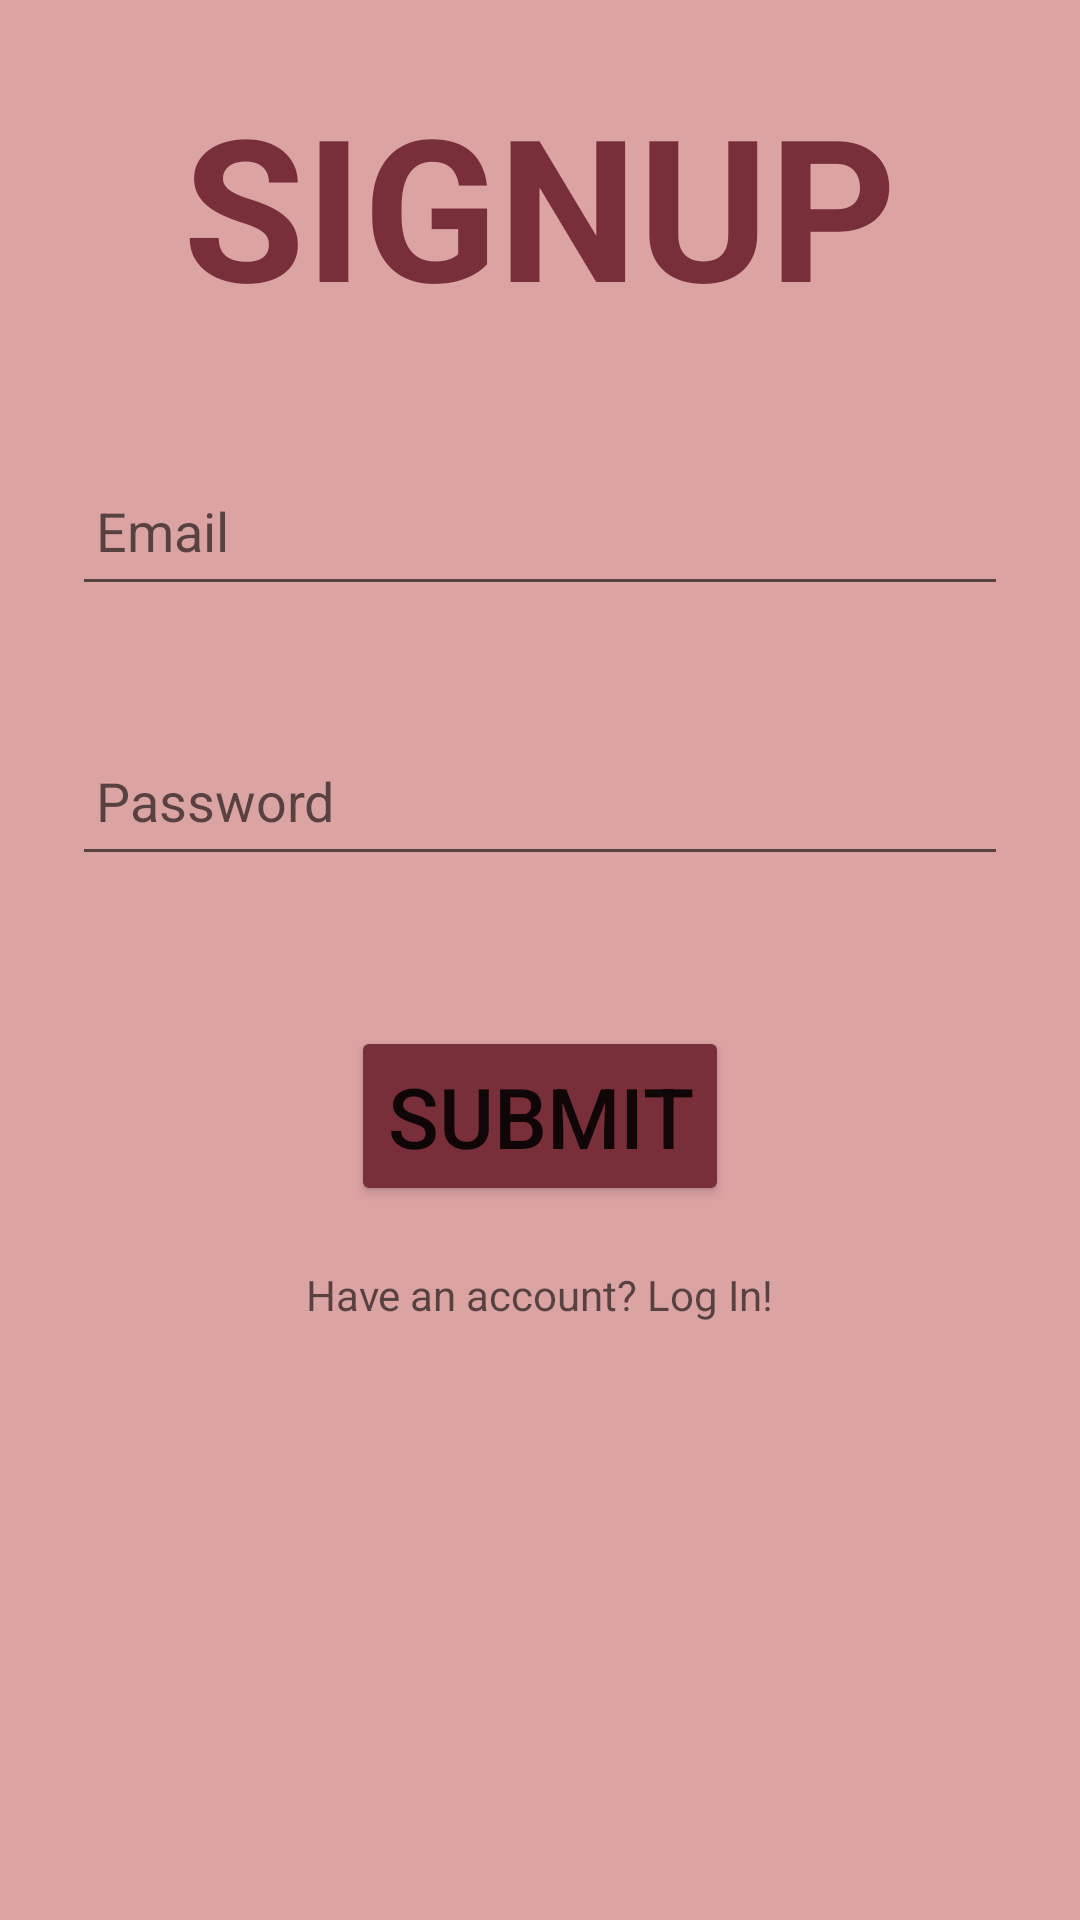

Here is an Android app screen rendered from its layout file. Give the layout XML and the strings, colors and styles it references.
<!-- AndroidManifest.xml: application theme Theme.MIXTAPE -->
<!-- res/layout/fragment_signup.xml -->
<?xml version="1.0" encoding="utf-8"?>
<LinearLayout xmlns:android="http://schemas.android.com/apk/res/android"
    xmlns:tools="http://schemas.android.com/tools"
    android:layout_width="match_parent"
    android:layout_height="match_parent"
    xmlns:app="http://schemas.android.com/apk/res-auto"
    android:orientation="vertical"

    android:gravity="center"
    android:background="@color/light_red"

    tools:context="ui.SignUpFragment">

    <FrameLayout
        android:id="@+id/signup_container"
        android:layout_width="match_parent"
        android:layout_height="match_parent">









        <LinearLayout
            android:layout_width="match_parent"
            android:layout_height="wrap_content"
            android:orientation="vertical"
            android:layout_gravity="center_horizontal"
            android:padding="24dp">

            <TextView
                android:id="@+id/loginText"
                android:layout_width="match_parent"
                android:layout_height="wrap_content"
                android:text="SIGNUP"
                android:textAlignment="center"
                android:textColor="@color/brick_red"
                android:textSize="66dp"
                android:textStyle="bold" />

            <EditText
                android:layout_width="match_parent"
                android:layout_height="50dp"
                android:id="@+id/signup_email"
                android:layout_marginTop="40dp"
                android:padding="8dp"
                android:hint="Email"
                android:textColor="@color/black"/>
            <EditText
                android:layout_width="match_parent"
                android:layout_height="50dp"
                android:id="@+id/signup_password"
                android:layout_marginTop="40dp"
                android:padding="8dp"
                android:hint="Password"
                android:textColor="@color/black"/>


            <Button
                android:id="@+id/signupButton"
                android:layout_width="wrap_content"
                android:layout_height="60dp"
                android:layout_gravity="center_horizontal"
                android:layout_marginTop="50dp"
                android:backgroundTint="@color/brick_red"
                android:text="Submit"
                android:textSize="28dp"
                app:cornerRadius="40dp" />

            <TextView
                android:id="@+id/signup_redirect"
                android:layout_width="wrap_content"
                android:layout_height="wrap_content"
                android:layout_gravity="center"
                android:layout_marginTop="10dp"
                android:hint="Have an account? Log In!"
                android:padding="10dp"
                android:textColor="@color/black" />

        </LinearLayout>


    </FrameLayout>

</LinearLayout>
<!-- resources referenced by this layout -->
<resources>
  <color name="black">#FF000000</color>
  <color name="brick_red">#792F3A</color>
  <color name="champagne">#ffead0</color>
  <color name="light_red">#DCA3A3</color>
  <!-- drawable custom_edittext (drawable) -->
  <?xml version="1.0" encoding="utf-8"?>
  <shape xmlns:android="http://schemas.android.com/apk/res/android"
      android:shape="rectangle">
  
      <stroke
          android:width="8dp"
          android:color="@color/brick_red"/>
  
      <corners
          android:radius="30dp"
          />
      <solid
          android:color="@color/champagne"/>
  
  </shape>
  <style name="Theme.MIXTAPE" parent="Theme.MaterialComponents.DayNight.DarkActionBar">
          
          <item name="colorPrimary">@color/purple_500</item>
          <item name="colorPrimaryVariant">@color/purple_700</item>
          <item name="colorOnPrimary">@color/white</item>
          
          <item name="colorSecondary">@color/teal_200</item>
          <item name="colorSecondaryVariant">@color/teal_700</item>
          <item name="colorOnSecondary">@color/black</item>
          
          <item name="android:statusBarColor">?attr/colorPrimaryVariant</item>
          
      </style>
  <color name="purple_500">#FF6200EE</color>
  <color name="purple_700">#FF3700B3</color>
  <color name="white">#FFFFFFFF</color>
  <color name="teal_200">#FF03DAC5</color>
  <color name="teal_700">#FF018786</color>
</resources>
